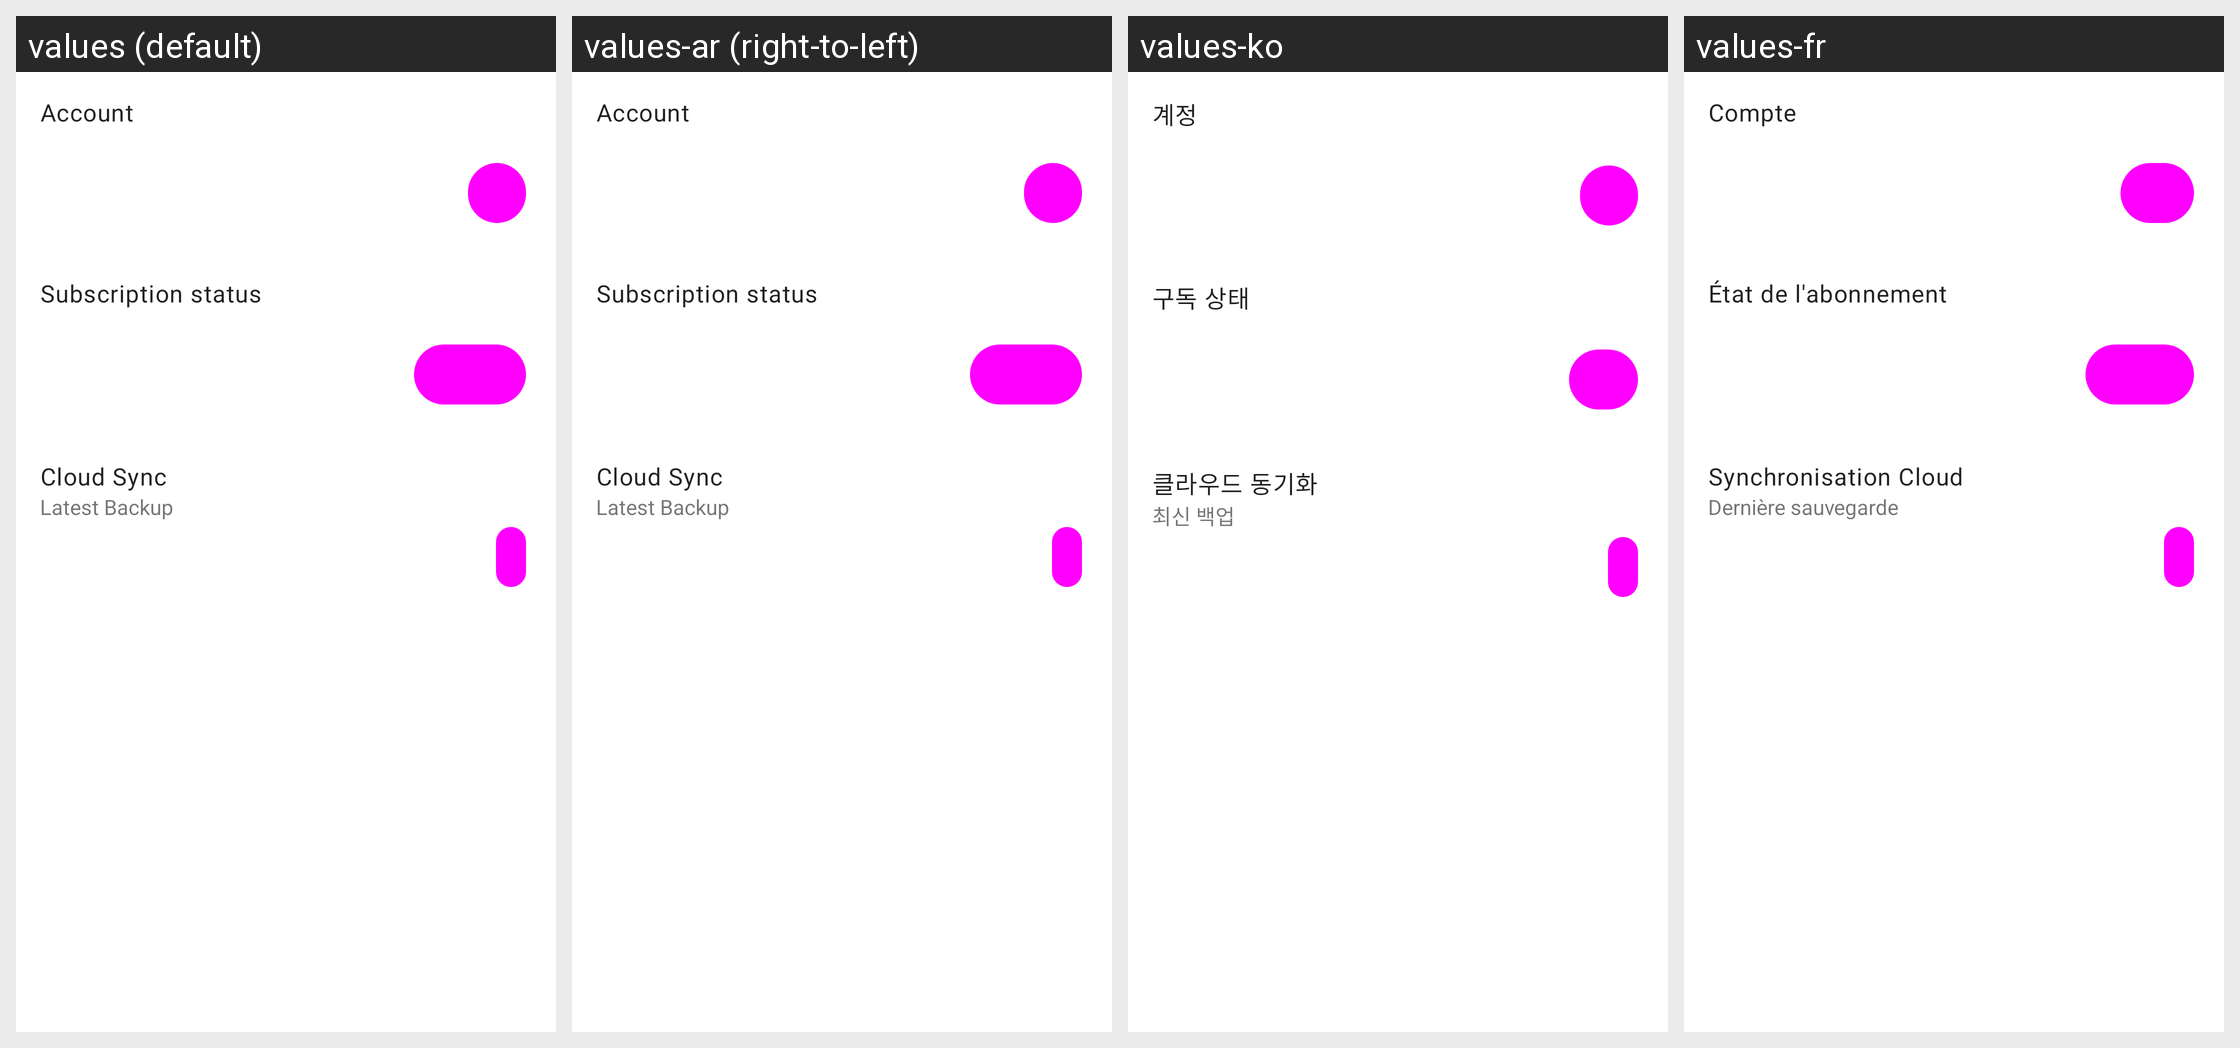

Locale-by-locale string values for the Android screen shown in this grid:
Android screen res/layout/fragment_settings.xml rendered under 4 locales, left to right: values (default), values-ar (right-to-left), values-ko, values-fr. Device: Nexus 5 (rendered at 1080×1920; each locale shown at half size, 540×960, under a caption strip naming it); theme Theme.MaterialComponents.DayNight.NoActionBar.
Other locales in the repository, not shown: values-af, values-am, values-as, values-az, values-be, values-bg, values-bn, values-bs, values-ca, values-cs, values-da, values-de, values-el, values-en-rCA, values-en-rGB, values-en-rIN, values-en-rXC, values-es, values-es-rUS, values-et, values-eu, values-fa, values-fi, values-fr-rCA, values-gl, values-gu, values-he, values-hi, values-hr, values-hu, values-hy, values-id, values-in, values-is, values-it, values-iw, values-ja, values-ka, values-kk, values-km, values-kn, values-ky, values-lo, values-lt, values-lv, values-mk, values-ml, values-mn, values-mr, values-ms, values-my, values-nb, values-ne, values-nl, values-no, values-or, values-pa, values-pl, values-pt, values-pt-rBR, values-pt-rPT, values-ro, values-ru, values-si, values-sk, values-sl, values-sq, values-sr, values-sv, values-sw, values-ta, values-te, values-th, values-tl, values-tr, values-uk, values-ur, values-uz, values-vi, values-zh, values-zh-rCN, values-zh-rHK, values-zh-rTW, values-zu.
Strings drawn on this screen, with the default value and each locale's value (text and hints the layout hard-codes, and strings that could not be matched under every locale, appear in the picture but are not listed):

account__title
  values: Account
  values-ar: Account  [not translated; the default value is used]
  values-ko: 계정
  values-fr: Compte

account__subscription_status
  values: Subscription status
  values-ar: Subscription status  [not translated; the default value is used]
  values-ko: 구독 상태
  values-fr: État de l'abonnement

settings__sync_title
  values: Cloud Sync
  values-ar: Cloud Sync  [not translated; the default value is used]
  values-ko: 클라우드 동기화
  values-fr: Synchronisation Cloud

backup__latest
  values: Latest Backup
  values-ar: Latest Backup  [not translated; the default value is used]
  values-ko: 최신 백업
  values-fr: Dernière sauvegarde
